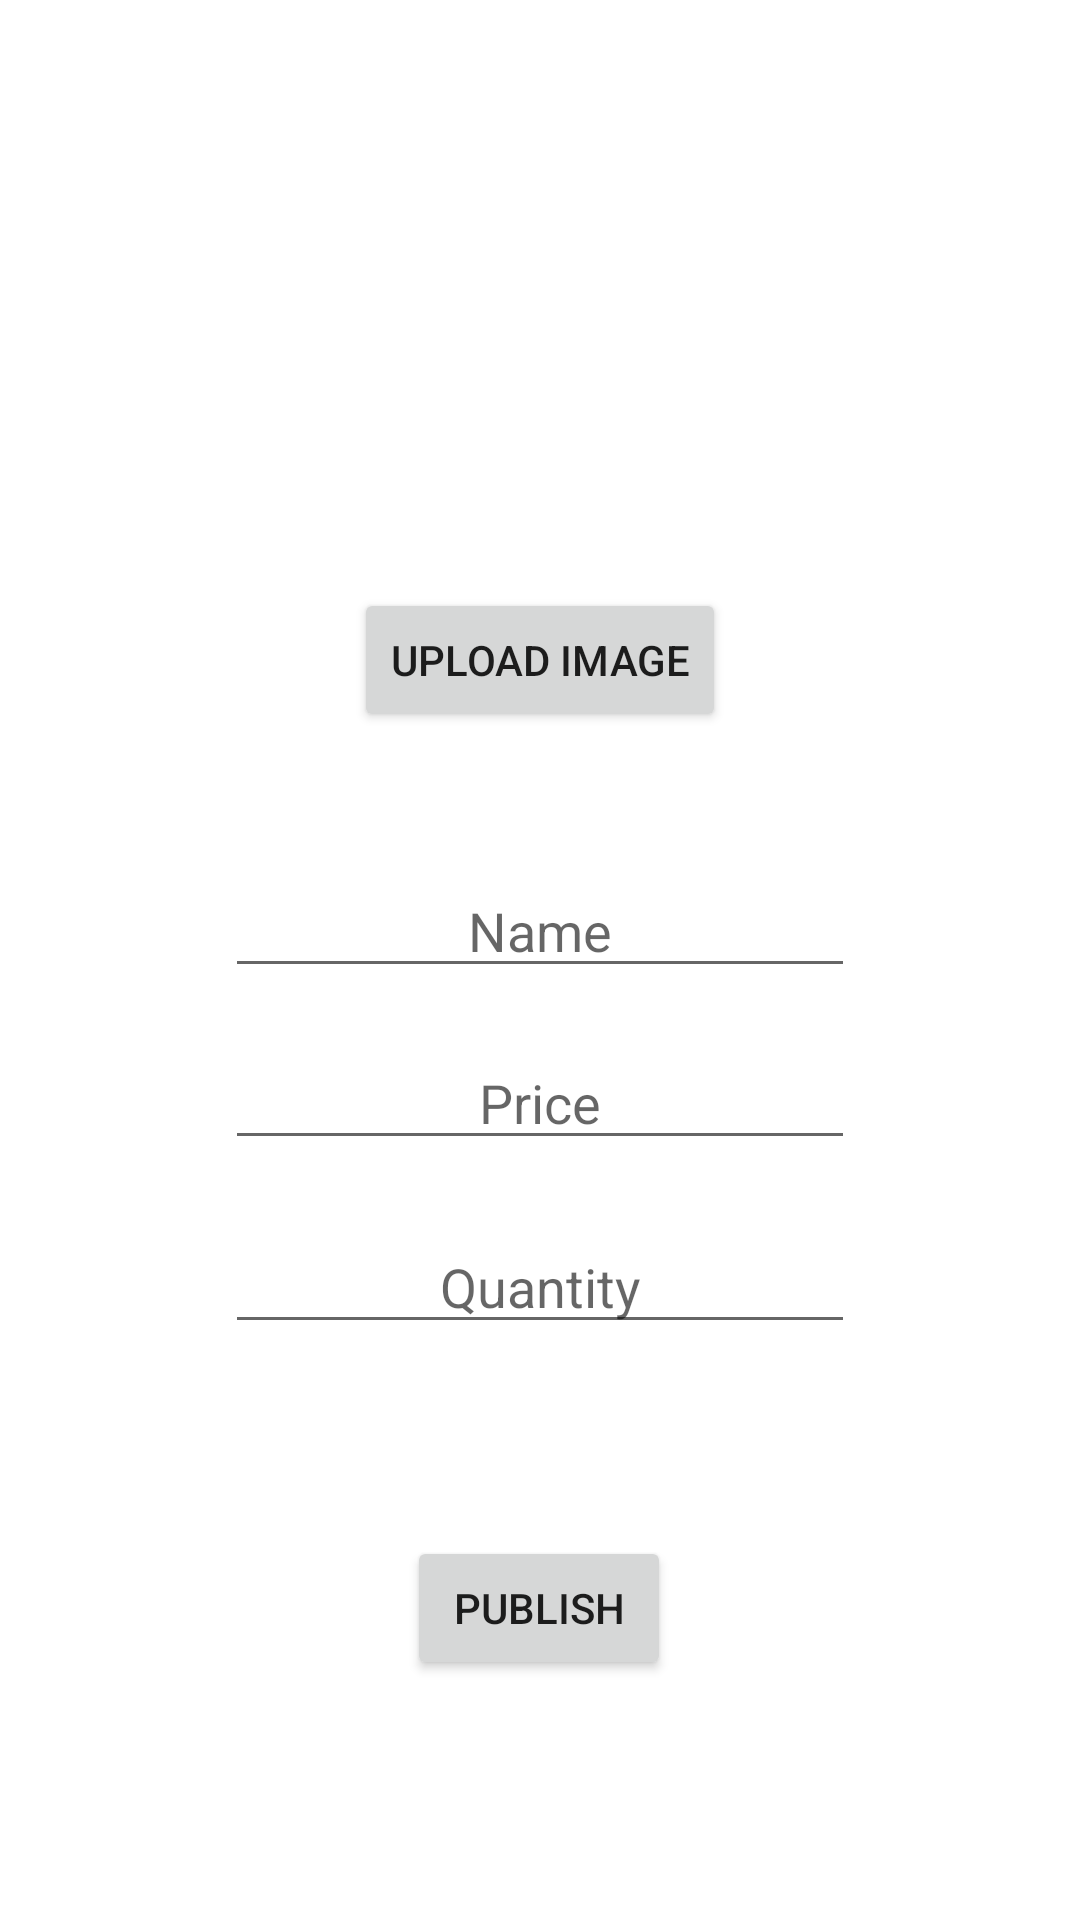

This screen was rendered from an Android layout file. Write that file and the resources it references.
<!-- AndroidManifest.xml: application theme Theme.FarmLink -->
<!-- res/layout/fragment_notifications.xml -->
<?xml version="1.0" encoding="utf-8"?>
<androidx.constraintlayout.widget.ConstraintLayout xmlns:android="http://schemas.android.com/apk/res/android"
    xmlns:app="http://schemas.android.com/apk/res-auto"
    xmlns:tools="http://schemas.android.com/tools"
    android:layout_width="match_parent"
    android:layout_height="match_parent"
    tools:context=".ui.notifications.NotificationsFragment">

    <EditText
        android:id="@+id/sellName"
        android:layout_width="wrap_content"
        android:layout_height="wrap_content"
        android:layout_marginBottom="16dp"
        android:ems="10"
        android:hint="Name"
        android:inputType="textPersonName"
        android:textAlignment="center"
        app:layout_constraintBottom_toTopOf="@+id/sellPrice"
        app:layout_constraintEnd_toEndOf="parent"
        app:layout_constraintStart_toStartOf="parent" />

    <EditText
        android:id="@+id/sellPrice"
        android:layout_width="wrap_content"
        android:layout_height="wrap_content"
        android:layout_marginBottom="20dp"
        android:ems="10"
        android:hint="Price"
        android:inputType="numberDecimal"
        android:textAlignment="center"
        app:layout_constraintBottom_toTopOf="@+id/sellQuantity"
        app:layout_constraintEnd_toEndOf="@+id/sellName"
        app:layout_constraintHorizontal_bias="0.0"
        app:layout_constraintStart_toStartOf="@+id/sellName" />

    <EditText
        android:id="@+id/sellQuantity"
        android:layout_width="wrap_content"
        android:layout_height="wrap_content"
        android:layout_marginBottom="192dp"
        android:ems="10"
        android:hint="Quantity"
        android:inputType="numberDecimal"
        android:textAlignment="center"
        app:layout_constraintBottom_toBottomOf="parent"
        app:layout_constraintEnd_toEndOf="@+id/sellPrice"
        app:layout_constraintHorizontal_bias="1.0"
        app:layout_constraintStart_toStartOf="@+id/sellPrice" />

    <Button
        android:id="@+id/sellAddImage"
        android:layout_width="wrap_content"
        android:layout_height="wrap_content"
        android:layout_marginBottom="44dp"
        android:text="Upload Image"
        app:layout_constraintBottom_toTopOf="@+id/sellName"
        app:layout_constraintEnd_toEndOf="parent"
        app:layout_constraintStart_toStartOf="parent" />

    <Button
        android:id="@+id/sellAdd"
        android:layout_width="wrap_content"
        android:layout_height="wrap_content"
        android:layout_marginTop="60dp"
        android:text="Publish"
        app:layout_constraintBottom_toBottomOf="parent"
        app:layout_constraintEnd_toEndOf="@+id/sellAddImage"
        app:layout_constraintHorizontal_bias="0.489"
        app:layout_constraintStart_toStartOf="@+id/sellAddImage"
        app:layout_constraintTop_toBottomOf="@+id/sellQuantity"
        app:layout_constraintVertical_bias="0.047" />

    <ImageView
        android:id="@+id/sellImage"
        android:layout_width="200dp"
        android:layout_height="200dp"
        android:layout_marginTop="20dp"
        android:layout_marginBottom="100dp"
        app:layout_constraintBottom_toTopOf="@+id/sellAddImage"
        app:layout_constraintEnd_toEndOf="parent"
        app:layout_constraintHorizontal_bias="0.505"
        app:layout_constraintStart_toStartOf="parent"
        app:layout_constraintTop_toTopOf="parent"
        app:layout_constraintVertical_bias="0.0"
        tools:src="@tools:sample/avatars" />
</androidx.constraintlayout.widget.ConstraintLayout>
<!-- resources referenced by this layout -->
<resources>
  <style name="Theme.FarmLink" parent="Theme.MaterialComponents.DayNight.DarkActionBar">
          
          <item name="colorPrimary">#00A300</item>
          <item name="colorPrimaryVariant">#00D100</item>
          <item name="colorOnPrimary">@color/white</item>
          
          <item name="colorSecondary">@color/teal_200</item>
          <item name="colorSecondaryVariant">@color/teal_700</item>
          <item name="colorOnSecondary">@color/black</item>
          
          <item name="android:statusBarColor" tools:targetApi="l">?attr/colorPrimaryVariant</item>
          
      </style>
  <!-- not gathered from this repository: default colours our renderer supplied (Android Studio template values) -->
  <color name="teal_200">#FF03DAC5</color>
  <color name="teal_700">#FF018786</color>
  <color name="black">#FF000000</color>
  <color name="white">#FFFFFFFF</color>
</resources>
